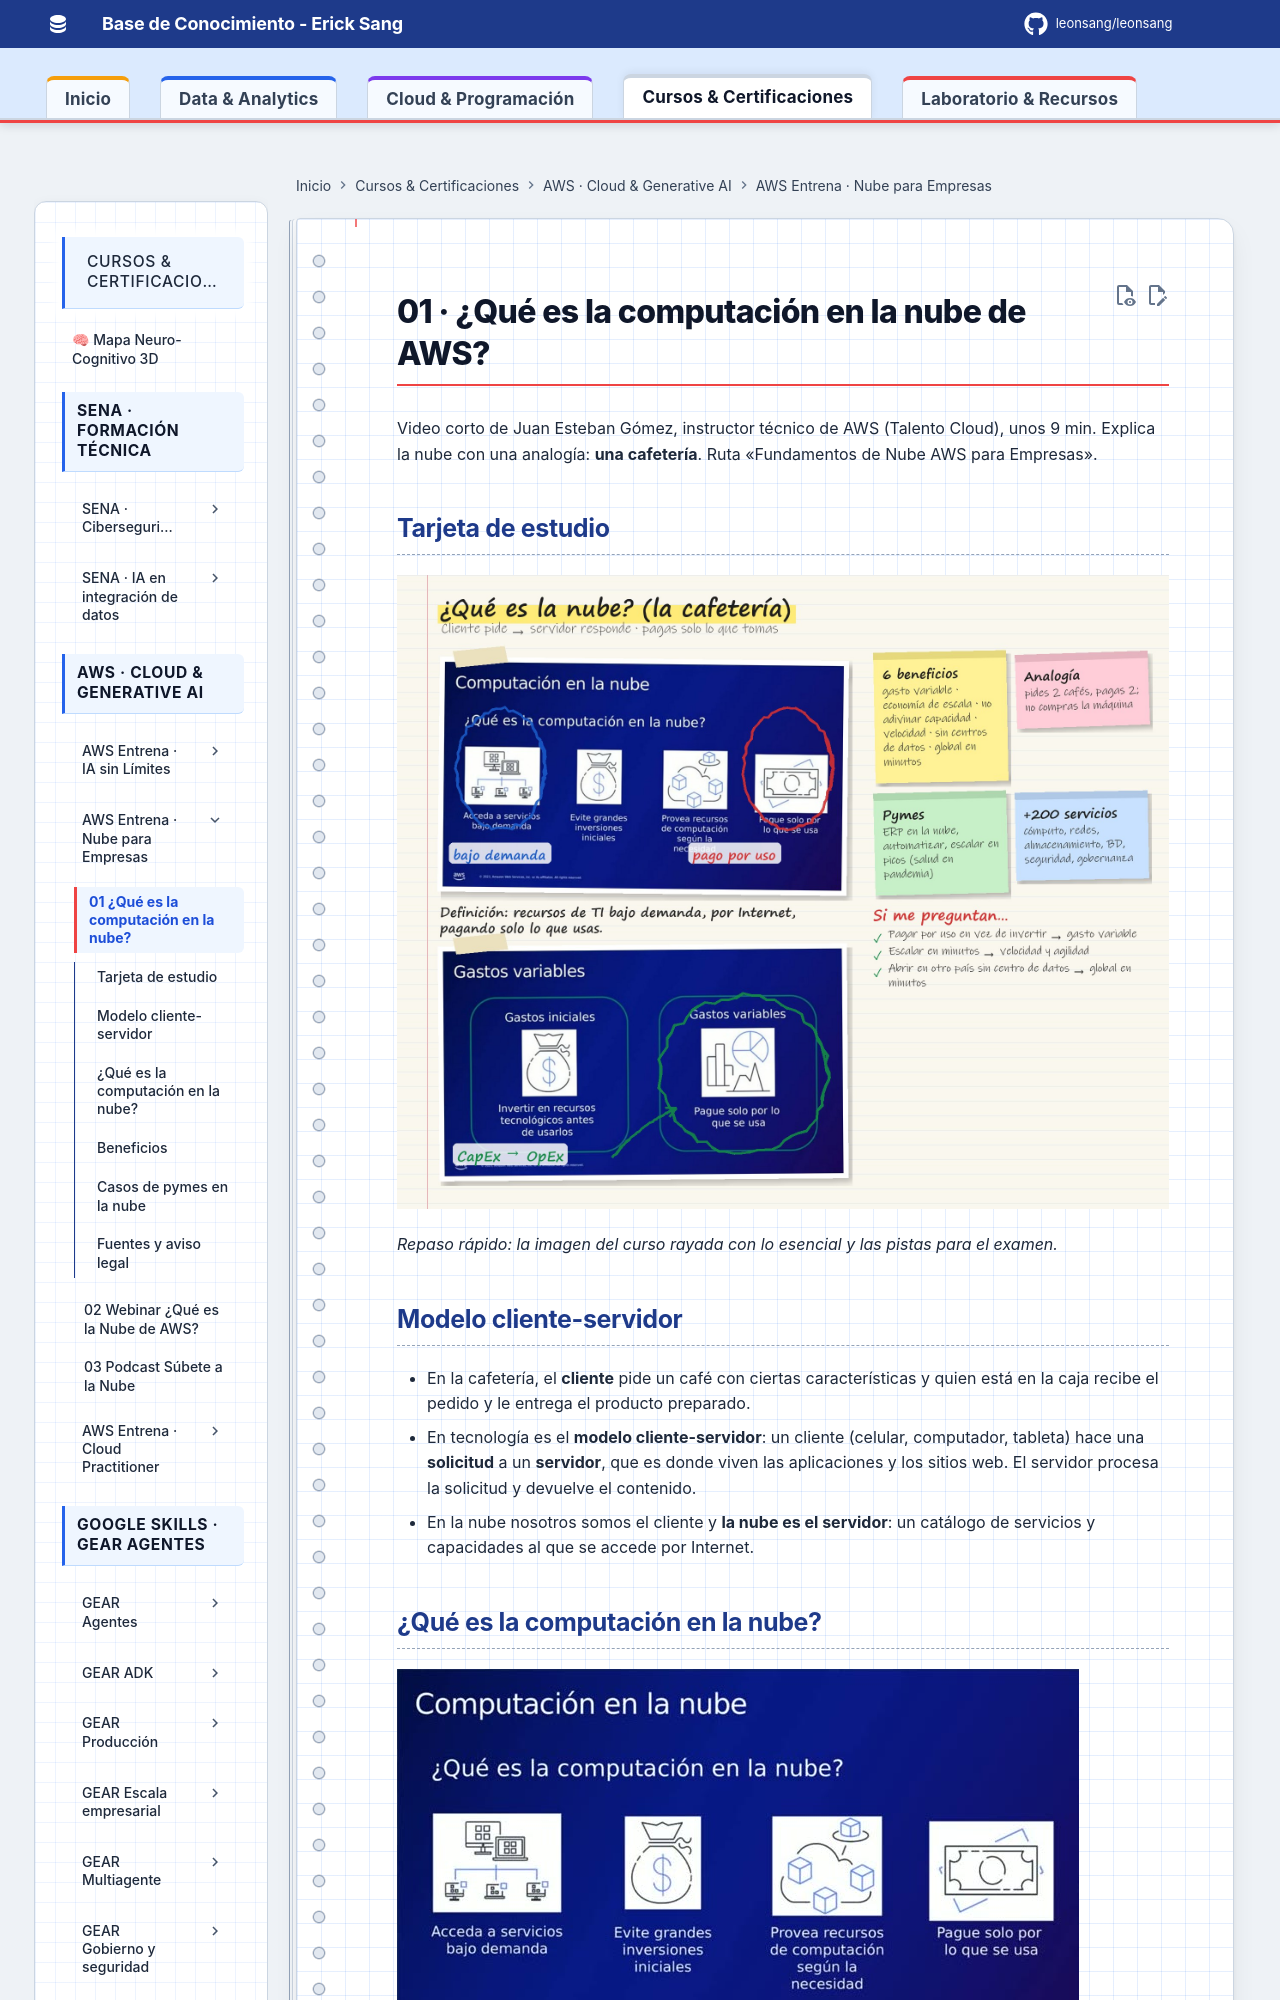

repository: Leonsang/Leonsang · page: cursos/aws-nube-empresas/01-que-es-la-nube/index.html · generator: mkdocs

# 01 · ¿Qué es la computación en la nube de AWS?

Video corto de Juan Esteban Gómez, instructor técnico de AWS (Talento Cloud), unos 9 min. Explica la nube con una analogía: **una cafetería**. Ruta «Fundamentos de Nube AWS para Empresas».


## Tarjeta de estudio

![Tarjeta de estudio: resumen del módulo con notas a mano](evidencias/01-tarjeta.jpg)

*Repaso rápido: la imagen del curso rayada con lo esencial y las pistas para el examen.*

## Modelo cliente-servidor

- En la cafetería, el **cliente** pide un café con ciertas características y quien está en la caja recibe el pedido y le entrega el producto preparado.
- En tecnología es el **modelo cliente-servidor**: un cliente (celular, computador, tableta) hace una **solicitud** a un **servidor**, que es donde viven las aplicaciones y los sitios web. El servidor procesa la solicitud y devuelve el contenido.
- En la nube nosotros somos el cliente y **la nube es el servidor**: un catálogo de servicios y capacidades al que se accede por Internet.

## ¿Qué es la computación en la nube?

![Computación en la nube](evidencias/01-video-computacion-en-la-nube.jpg)

*Figura: los cuatro rasgos de la computación en la nube.*

1. **Acceso a servicios bajo demanda.** Se pide solo lo que se necesita del catálogo (cómputo, almacenamiento, *machine learning*…), igual que en la cafetería no se piden todos los productos.
2. **Sin grandes inversiones iniciales.** No hay que comprar un servidor que, se use o no, ya quedó pagado.
3. **Recursos según la necesidad.** Si hoy necesito dos cafés, pido dos; si mañana necesito más capacidad, la pido.
4. **Pago solo por lo que se usa.** Si mañana ya no necesito una máquina virtual, dejo de pagarla.
